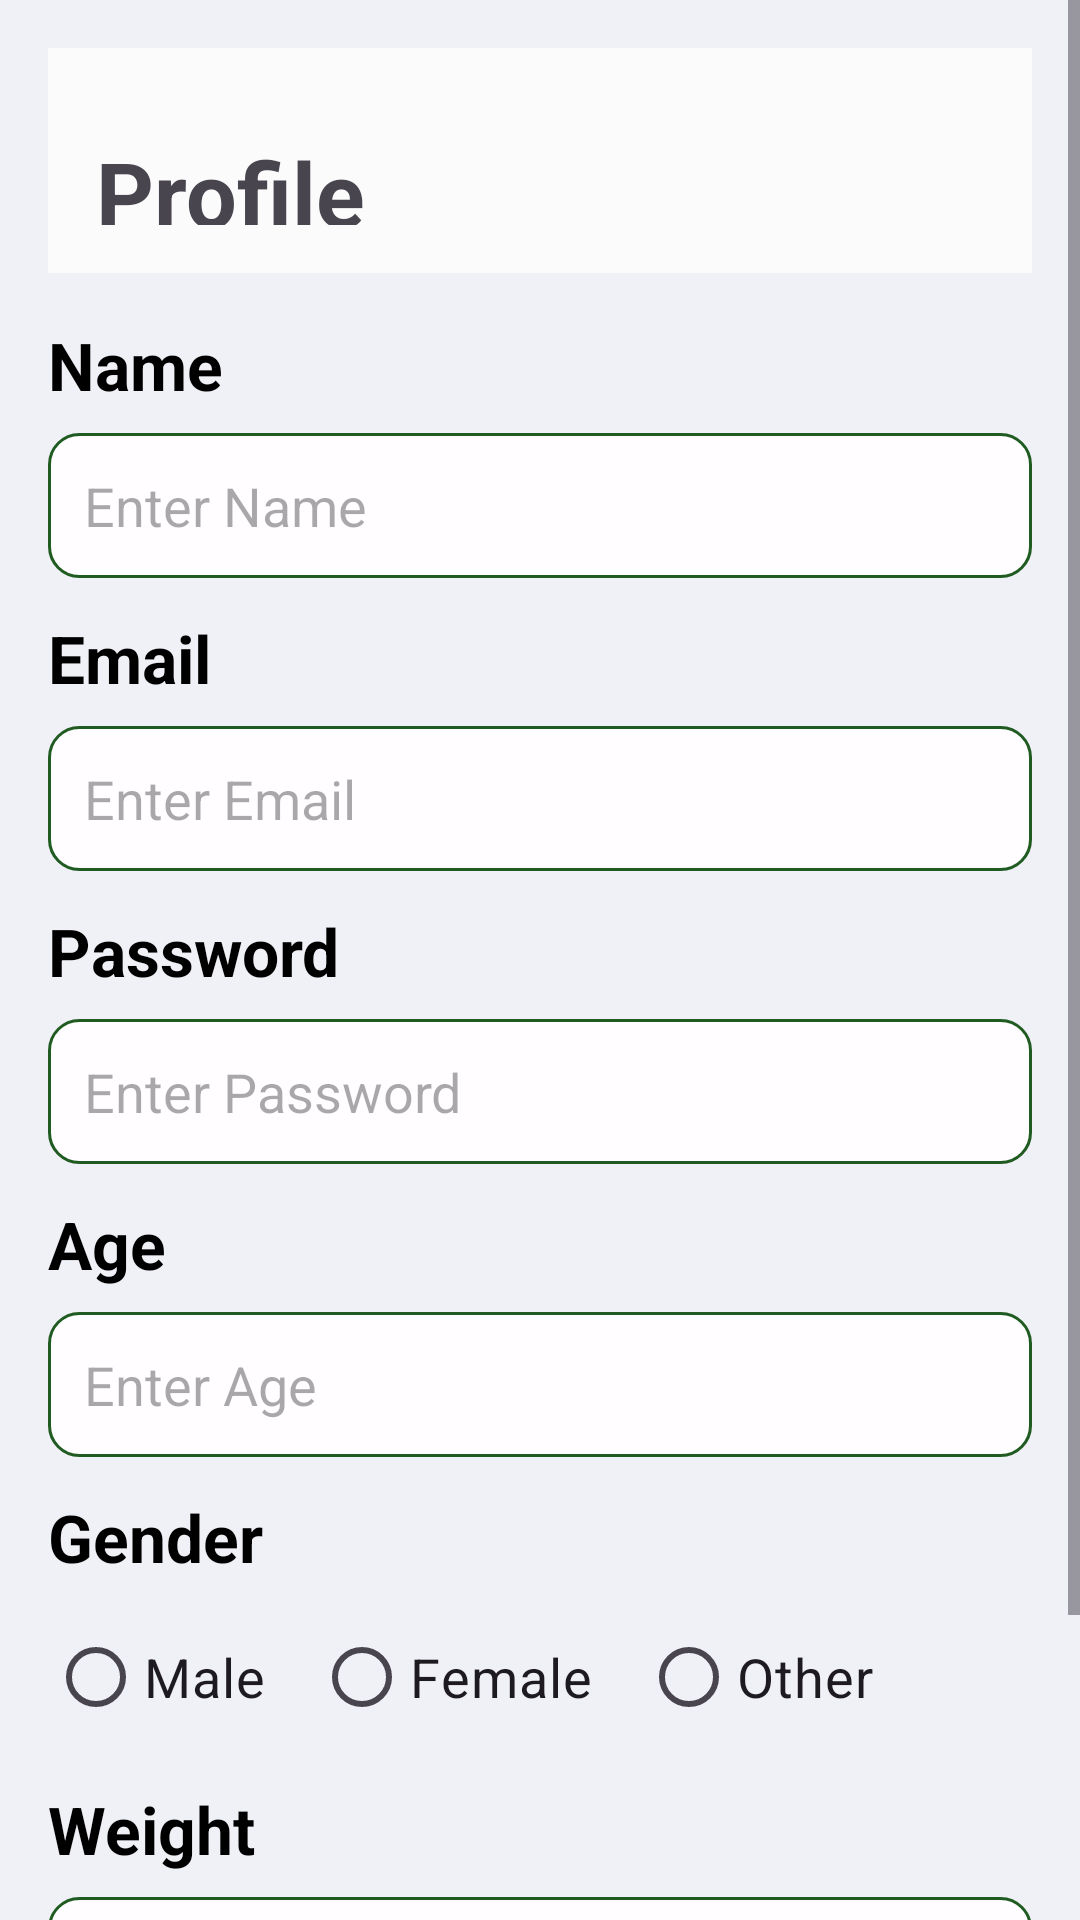

Reconstruct the res/layout file that produces this screen, plus the resources it refers to.
<!-- AndroidManifest.xml: application theme Theme.FitnessTrackerApp -->
<!-- res/layout/fragment_user.xml -->
<?xml version="1.0" encoding="utf-8"?>
<androidx.constraintlayout.widget.ConstraintLayout xmlns:android="http://schemas.android.com/apk/res/android"
    xmlns:app="http://schemas.android.com/apk/res-auto"
    xmlns:tools="http://schemas.android.com/tools"
    android:layout_width="match_parent"
    android:layout_height="match_parent"
    android:background="#FAFAFB"
    tools:context=".fragments.UserFragment">

    <ScrollView
        android:layout_width="match_parent"
        android:layout_height="match_parent"
        android:fillViewport="true"
        android:background="#FDF9F9">

        <LinearLayout
            android:layout_width="match_parent"
            android:layout_height="wrap_content"
            android:orientation="vertical"
            android:padding="16dp"
            android:background="#F0F1F6">

            
            <androidx.constraintlayout.widget.ConstraintLayout
                android:layout_width="385dp"
                android:layout_height="75dp"
                android:background="#FBFBFB"
                android:padding="16dp">

                <TextView
                    android:id="@+id/textView6"
                    android:layout_width="130dp"
                    android:layout_height="32dp"
                    android:layout_marginTop="12dp"
                    android:text="Profile"
                    android:textSize="30sp"
                    android:textStyle="bold"
                    app:layout_constraintEnd_toEndOf="parent"
                    app:layout_constraintHorizontal_bias="0.0"
                    app:layout_constraintStart_toStartOf="parent"
                    app:layout_constraintTop_toTopOf="parent" />

                <ImageView
                    android:id="@+id/imageView7"
                    android:layout_width="106dp"
                    android:layout_height="72dp"
                    android:clickable="true"
                    android:contentDescription="Profile Image"
                    android:focusable="true"
                    android:src="@drawable/ic_user"
                    app:layout_constraintEnd_toEndOf="parent"
                    app:layout_constraintHorizontal_bias="0.893"
                    app:layout_constraintStart_toStartOf="parent"
                    tools:ignore="MissingConstraints"
                    tools:layout_editor_absoluteY="-3dp" />

            </androidx.constraintlayout.widget.ConstraintLayout>

            
            <TextView
                android:id="@+id/textname"
                android:layout_width="match_parent"
                android:layout_height="wrap_content"
                android:text="Name"
                android:textColor="@android:color/black"
                android:textSize="22sp"
                android:textStyle="bold"
                android:layout_marginTop="16dp" />

            <EditText
                android:id="@+id/editTextname"
                android:layout_width="match_parent"
                android:layout_height="wrap_content"
                android:hint="Enter Name"
                android:inputType="text"
                android:padding="12dp"
                android:background="@drawable/edittext_background"
                android:textColor="#707070"
                android:textSize="18sp"
                android:layout_marginTop="8dp" />

            <TextView
                android:id="@+id/textEmail"
                android:layout_width="match_parent"
                android:layout_height="wrap_content"
                android:text="Email"
                android:textColor="@android:color/black"
                android:textSize="22sp"
                android:textStyle="bold"
                android:layout_marginTop="12dp" />

            <EditText
                android:id="@+id/editTextEmail"
                android:layout_width="match_parent"
                android:layout_height="wrap_content"
                android:hint="Enter Email"
                android:inputType="textEmailAddress"
                android:padding="12dp"
                android:background="@drawable/edittext_background"
                android:textColor="#707070"
                android:textSize="18sp"
                android:layout_marginTop="8dp" />

            <TextView
                android:id="@+id/textPassword"
                android:layout_width="match_parent"
                android:layout_height="wrap_content"
                android:text="Password"
                android:textColor="@android:color/black"
                android:textSize="22sp"
                android:textStyle="bold"
                android:layout_marginTop="12dp" />

            <EditText
                android:id="@+id/editTextPassword"
                android:layout_width="match_parent"
                android:layout_height="wrap_content"
                android:hint="Enter Password"
                android:inputType="textPassword"
                android:padding="12dp"
                android:background="@drawable/edittext_background"
                android:textColor="#707070"
                android:textSize="18sp"
                android:layout_marginTop="8dp" />

            <TextView
                android:id="@+id/textAge"
                android:layout_width="match_parent"
                android:layout_height="wrap_content"
                android:text="Age"
                android:textColor="@android:color/black"
                android:textSize="22sp"
                android:textStyle="bold"
                android:layout_marginTop="12dp" />

            <EditText
                android:id="@+id/editTextAge"
                android:layout_width="match_parent"
                android:layout_height="wrap_content"
                android:hint="Enter Age"
                android:inputType="number"
                android:padding="12dp"
                android:background="@drawable/edittext_background"
                android:textColor="#707070"
                android:textSize="18sp"
                android:layout_marginTop="8dp" />

            
            <TextView
                android:id="@+id/textGender"
                android:layout_width="match_parent"
                android:layout_height="wrap_content"
                android:text="Gender"
                android:textColor="@android:color/black"
                android:textSize="22sp"
                android:textStyle="bold"
                android:layout_marginTop="12dp" />

            <RadioGroup
                android:id="@+id/radioGroupGender"
                android:layout_width="match_parent"
                android:layout_height="wrap_content"
                android:orientation="horizontal"
                android:layout_marginTop="8dp">

                <RadioButton
                    android:id="@+id/radioMale"
                    android:layout_width="wrap_content"
                    android:layout_height="wrap_content"
                    android:text="Male"
                    android:textSize="18sp" />

                <RadioButton
                    android:id="@+id/radioFemale"
                    android:layout_width="wrap_content"
                    android:layout_height="wrap_content"
                    android:text="Female"
                    android:textSize="18sp"
                    android:layout_marginStart="16dp" />

                <RadioButton
                    android:id="@+id/radioOther"
                    android:layout_width="wrap_content"
                    android:layout_height="wrap_content"
                    android:text="Other"
                    android:textSize="18sp"
                    android:layout_marginStart="16dp" />
            </RadioGroup>

            <TextView
                android:id="@+id/textWeight"
                android:layout_width="match_parent"
                android:layout_height="wrap_content"
                android:text="Weight"
                android:textColor="@android:color/black"
                android:textSize="22sp"
                android:textStyle="bold"
                android:layout_marginTop="12dp" />

            <EditText
                android:id="@+id/editTextWeight"
                android:layout_width="match_parent"
                android:layout_height="wrap_content"
                android:hint="Enter Weight"
                android:inputType="numberDecimal"
                android:padding="12dp"
                android:background="@drawable/edittext_background"
                android:textColor="#707070"
                android:textSize="18sp"
                android:layout_marginTop="8dp" />

            
            <LinearLayout
                android:layout_width="match_parent"
                android:layout_height="wrap_content"
                android:orientation="horizontal"
                android:gravity="center_horizontal"
                android:layout_marginTop="16dp">

                <Button
                    android:id="@+id/buttonEdit"
                    android:layout_width="0dp"
                    android:layout_height="wrap_content"
                    android:layout_weight="1"
                    android:text="Edit" />

                <Button
                    android:id="@+id/buttonSignout"
                    android:layout_width="0dp"
                    android:layout_height="wrap_content"
                    android:layout_weight="1"
                    android:text="Sign Out"
                    android:layout_marginStart="8dp" />
            </LinearLayout>


        </LinearLayout>
    </ScrollView>
</androidx.constraintlayout.widget.ConstraintLayout>
<!-- resources referenced by this layout -->
<resources>
  <!-- drawable edittext_background (drawable) -->
  <?xml version="1.0" encoding="utf-8"?>
  <selector xmlns:android="http://schemas.android.com/apk/res/android">
   <item>
       <shape android:shape="rectangle">
           <solid  android:color="#FFFDFF"/>
           <corners android:radius="10dp"/>
           <stroke android:color="@color/green"
               android:width="1dp"/>
       </shape>
   </item>
  </selector>
  <style name="Theme.FitnessTrackerApp" parent="Base.Theme.FitnessTrackerApp" />
  <color name="green">#205B22</color>
  <style name="Base.Theme.FitnessTrackerApp" parent="Theme.Material3.DayNight.NoActionBar">
          
          
  
          
          <item name="colorPrimary">@color/lavender</item>
          <item name="colorPrimaryVariant">@color/lavender</item>
          <item name="colorOnPrimary">@color/white</item>
          
          <item name="colorSecondary">@color/teal_200</item>
          <item name="colorSecondaryVariant">@color/teal_700</item>
          <item name="colorOnSecondary">@color/black</item>
          
          <item name="android:statusBarColor">?attr/colorPrimaryVariant</item>
      </style>
  <color name="lavender">#8692f7</color>
  <color name="white">#E4E0E0</color>
  <color name="teal_200">#FF03DAC5</color>
  <color name="teal_700">#FF018786</color>
  <color name="black">#FF000000</color>
</resources>
